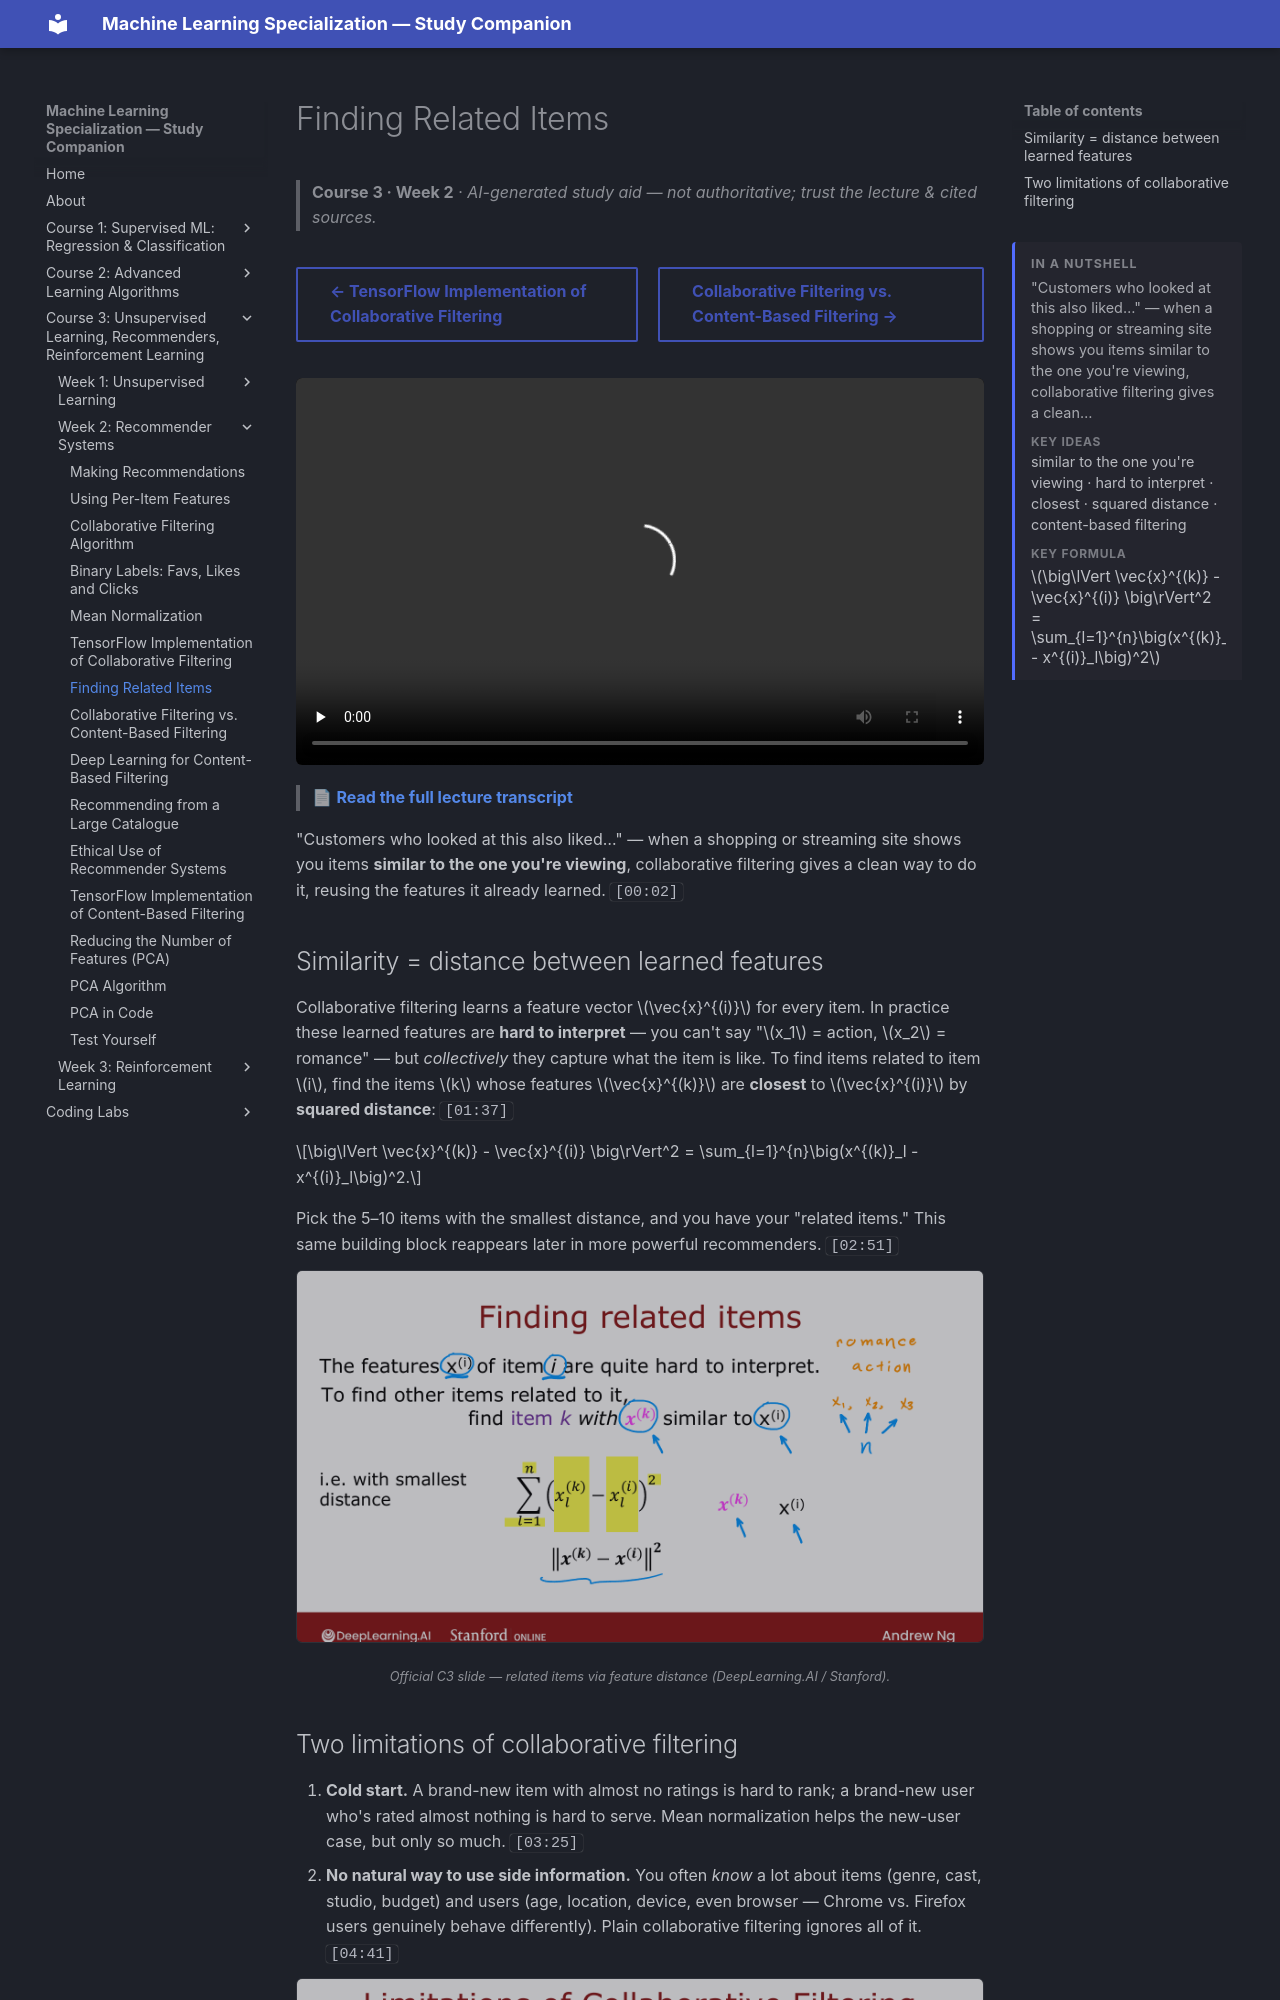

repository: pcpuwu/ml-spec-wiki · page: course-3/week-2/finding-related-items/index.html · generator: mkdocs

---
summary: '<p>&quot;Customers who looked at this also liked…&quot; — when a shopping or streaming site shows you items similar to the one you&#x27;re viewing, collaborative filtering gives a clean…</p><span class="toc-summary__sub">Key ideas</span><p class="toc-summary__chips">similar to the one you&#x27;re viewing · hard to interpret · closest · squared distance · content-based filtering</p><span class="toc-summary__sub">Key formula</span><div class="toc-summary__math"><span class="arithmatex">\(\big\lVert \vec{x}^{(k)} - \vec{x}^{(i)} \big\rVert^2 = \sum_{l=1}^{n}\big(x^{(k)}_l - x^{(i)}_l\big)^2\)</span></div>'
---
# Finding Related Items

> **Course 3 · Week 2** · _AI-generated study aid — not authoritative; trust the lecture & cited sources._

<div class="ep-nav" markdown>

[← TensorFlow Implementation of Collaborative Filtering](../../course-3/week-2/tensorflow-implementation-of-collaborative-filtering.md){ .md-button }

[Collaborative Filtering vs. Content-Based Filtering →](../../course-3/week-2/collaborative-filtering-vs-content-based-filtering.md){ .md-button }

</div>

<div class="video-wrap"><video controls preload="none" playsinline src="https://dyckms5inbsqq.cloudfront.net/dlai/unsupervised-learning-recommenders-reinforcement-learning/W2/L7-MLS-C3W2L2S03-Finding-related-it/lc-unsupervised-learning-recommenders-reinforcement-learning-W2-L7-MLS-C3W2L2S03-Finding-related-it-master_360p.mp4?v=1752487438">Your browser can't play this video — <a href="https://dyckms5inbsqq.cloudfront.net/dlai/unsupervised-learning-recommenders-reinforcement-learning/W2/L7-MLS-C3W2L2S03-Finding-related-it/lc-unsupervised-learning-recommenders-reinforcement-learning-W2-L7-MLS-C3W2L2S03-Finding-related-it-master_360p.mp4?v=1752487438">download the lecture</a>.</video></div>

> 📄 **[Read the full lecture transcript](finding-related-items-transcript.md)**

"Customers who looked at this also liked…" — when a shopping or streaming site shows you
items **similar to the one you're viewing**, collaborative filtering gives a clean way to
do it, reusing the features it already learned. `[00:02]`

## Similarity = distance between learned features

Collaborative filtering learns a feature vector $\vec{x}^{(i)}$ for every item. In practice
these learned features are **hard to interpret** — you can't say "$x_1$ = action, $x_2$ =
romance" — but *collectively* they capture what the item is like. To find items related to
item $i$, find the items $k$ whose features $\vec{x}^{(k)}$ are **closest** to
$\vec{x}^{(i)}$ by **squared distance**: `[01:37]`

$$\big\lVert \vec{x}^{(k)} - \vec{x}^{(i)} \big\rVert^2 = \sum_{l=1}^{n}\big(x^{(k)}_l - x^{(i)}_l\big)^2.$$

Pick the 5–10 items with the smallest distance, and you have your "related items." This
same building block reappears later in more powerful recommenders. `[02:51]`

![Finding related items: pick items k minimizing the squared distance ‖x⁽ᵏ⁾ − x⁽ⁱ⁾‖²](finding-related-items.png){ .slide }
_Official C3 slide — related items via feature distance (DeepLearning.AI / Stanford)._
{ .slide-cap }
